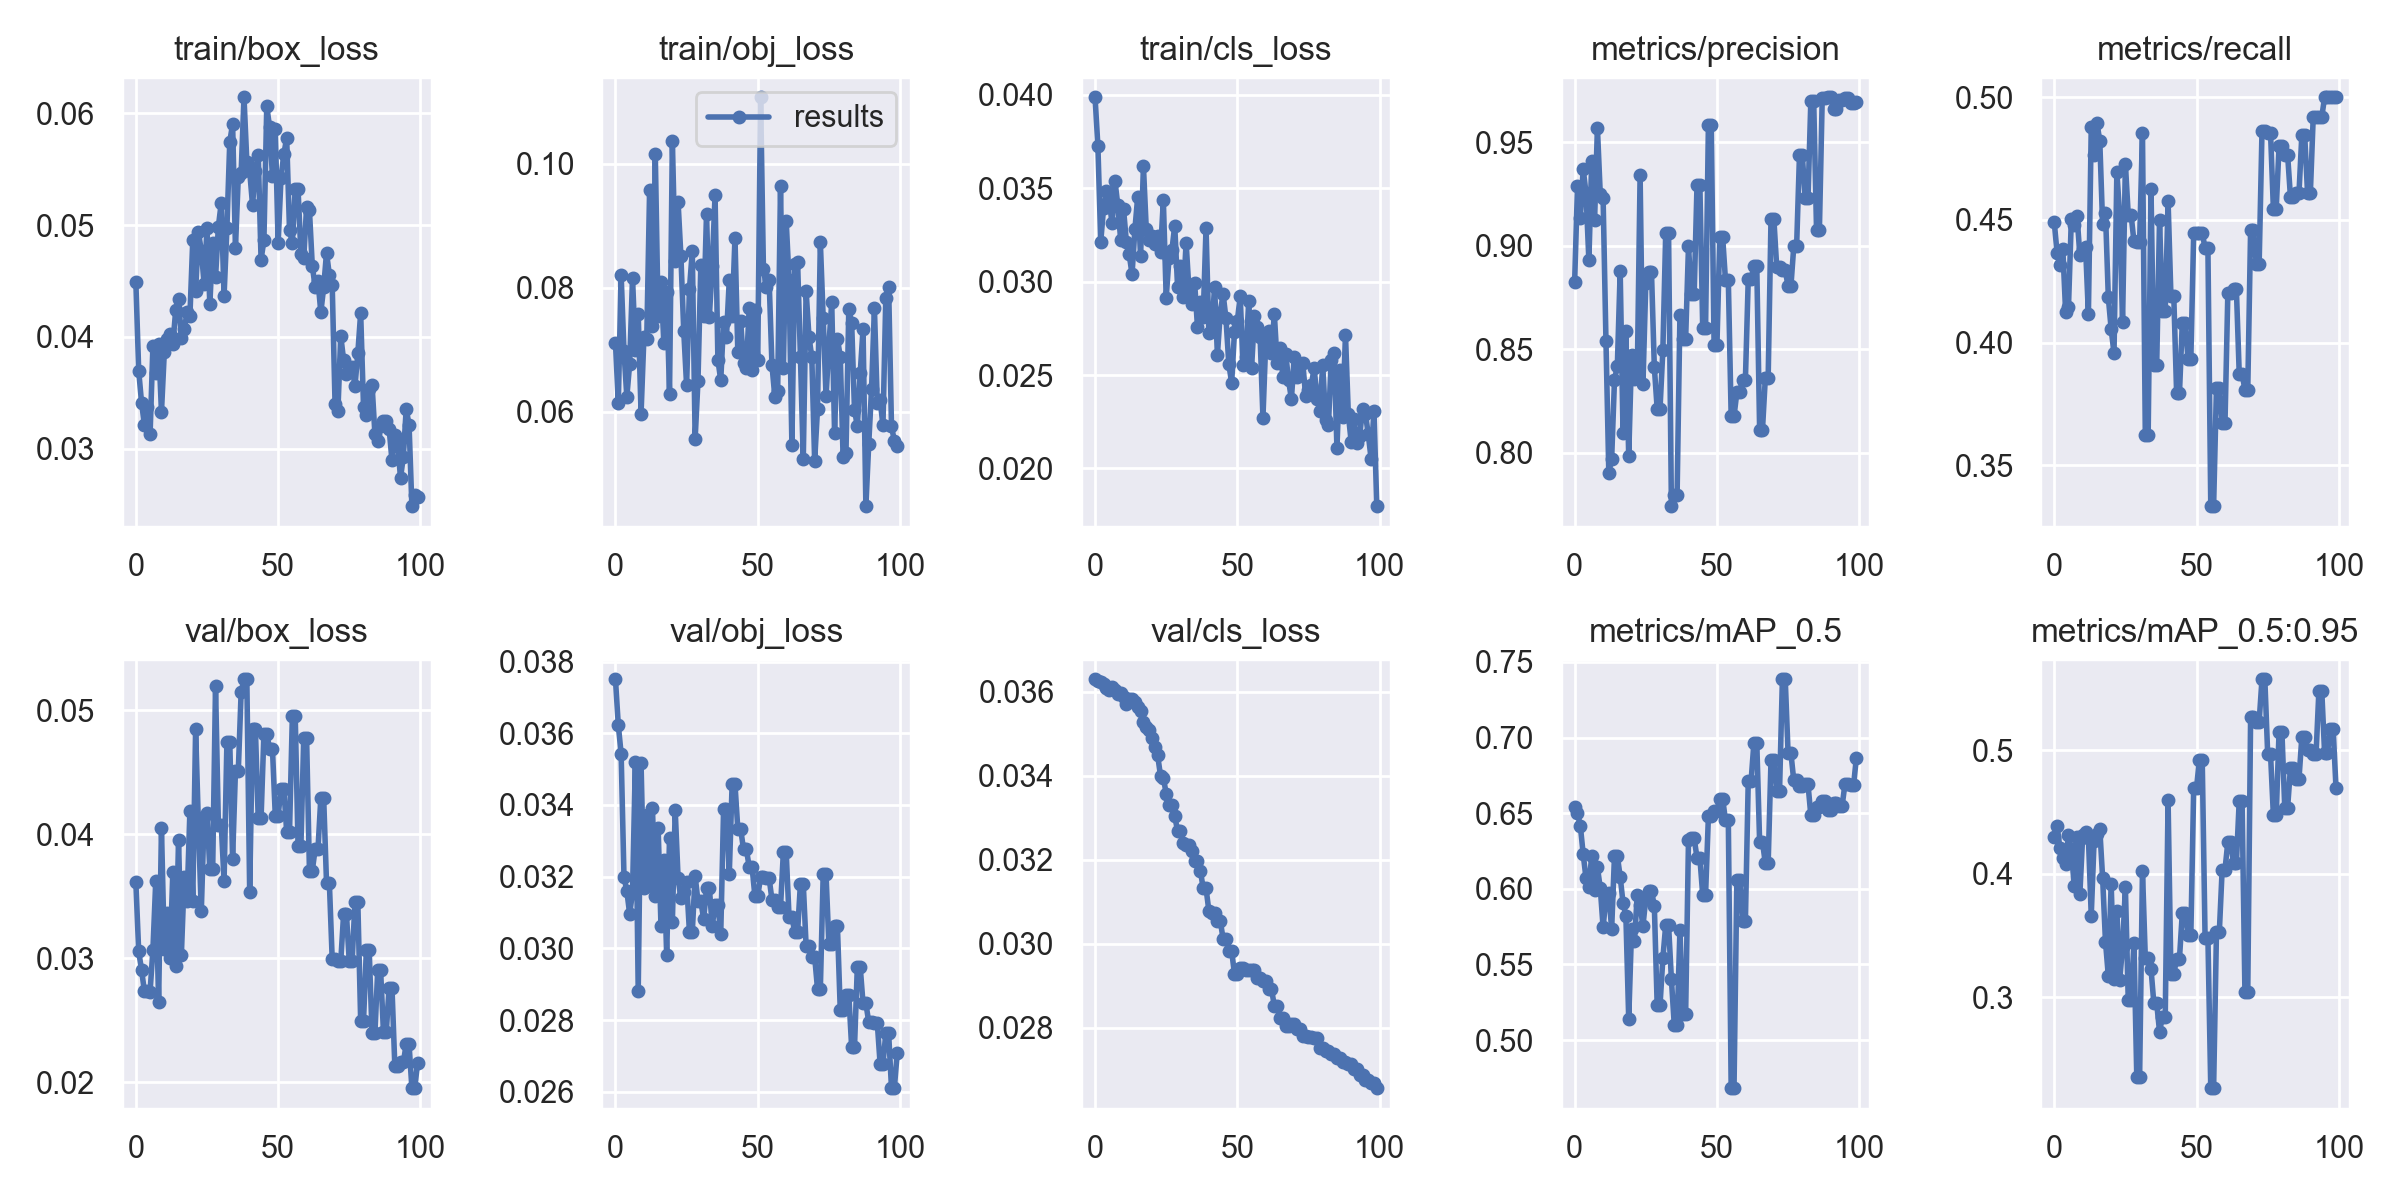

The table this chart was drawn from, first rows:
epoch, train/box_loss, train/obj_loss, train/cls_loss, metrics/precision, metrics/recall, metrics/mAP_0.5, metrics/mAP_0.5:0.95, val/box_loss, val/obj_loss, val/cls_loss, x/lr0, x/lr1, x/lr2, metrics/Bishop_mAP, metrics/King_mAP, metrics/Pawn_mAP, metrics/Rook_mAP, metrics/Knight_mAP, metrics/Queen_mAP, metrics/Bishop_mAP_50, metrics/King_mAP_50, metrics/Pawn_mAP_50, metrics/Rook_mAP_50
0, 0.04491, 0.07114, 0.03988, 0.8826, 0.4491, 0.6541, 0.43, 0.03611, 0.0375, 0.03629, 0.0991, 0.0001, 0.0001, 0.7149, 0.5484, 0.6319, 0.433, 0.2062, 0.04575, 0.995, 0.9376, 0.995, 0.5655
1, 0.03698, 0.06138, 0.03726, 0.9287, 0.4364, 0.65, 0.4387, 0.03054, 0.03623, 0.03625, 0.0973, 0.0002973, 0.0002973, 0.7153, 0.5393, 0.6655, 0.4333, 0.215, 0.06356, 0.995, 0.9275, 0.995, 0.5367
2, 0.03413, 0.08203, 0.03215, 0.9132, 0.4315, 0.6416, 0.4205, 0.02905, 0.03542, 0.03623, 0.09549, 0.000491, 0.000491, 0.67, 0.5009, 0.7157, 0.3629, 0.2067, 0.06696, 0.995, 0.9262, 0.995, 0.4729
3, 0.03217, 0.06971, 0.03395, 0.9369, 0.4383, 0.623, 0.4128, 0.02734, 0.032, 0.03618, 0.09368, 0.0006811, 0.0006811, 0.6885, 0.5074, 0.6954, 0.2862, 0.2385, 0.06054, 0.995, 0.9092, 0.995, 0.3651
4, 0.03371, 0.06238, 0.03487, 0.9253, 0.4124, 0.6069, 0.4082, 0.02734, 0.0316, 0.03609, 0.09187, 0.0008676, 0.0008676, 0.6587, 0.5829, 0.6547, 0.2227, 0.2558, 0.07413, 0.945, 0.9149, 0.995, 0.2915
5, 0.03129, 0.06774, 0.03427, 0.8928, 0.4145, 0.6014, 0.4316, 0.02731, 0.03096, 0.03604, 0.09005, 0.001051, 0.001051, 0.7332, 0.6166, 0.6946, 0.1378, 0.3401, 0.06751, 0.9117, 0.9626, 0.9946, 0.1771
6, 0.03923, 0.08161, 0.03313, 0.9409, 0.4503, 0.622, 0.4197, 0.03069, 0.03157, 0.03611, 0.08823, 0.00123, 0.00123, 0.7269, 0.6541, 0.6707, 0.1178, 0.2858, 0.06302, 0.995, 0.9733, 0.995, 0.1706
7, 0.03673, 0.06996, 0.03539, 0.9122, 0.448, 0.5992, 0.3903, 0.03624, 0.0352, 0.03603, 0.08641, 0.001406, 0.001406, 0.5989, 0.6395, 0.6736, 0.1098, 0.2828, 0.03719, 0.995, 0.9797, 0.9821, 0.1373
8, 0.03937, 0.07583, 0.03409, 0.9567, 0.4517, 0.6142, 0.4296, 0.02645, 0.02882, 0.03594, 0.08458, 0.001578, 0.001578, 0.7581, 0.6803, 0.6952, 0.1181, 0.2604, 0.06555, 0.995, 0.9854, 0.995, 0.168
9, 0.0333, 0.05967, 0.03225, 0.9248, 0.4356, 0.6006, 0.3835, 0.04047, 0.03516, 0.03596, 0.08275, 0.001746, 0.001746, 0.7106, 0.6431, 0.5571, 0.09555, 0.2487, 0.04591, 0.945, 0.9893, 0.995, 0.1462
10, 0.03862, 0.072, 0.0339, 0.9228, 0.4382, 0.5746, 0.4315, 0.03075, 0.03168, 0.03587, 0.08091, 0.001911, 0.001911, 0.6984, 0.6896, 0.7197, 0.1115, 0.3219, 0.04804, 0.8561, 0.9859, 0.9689, 0.1394
11, 0.03978, 0.07166, 0.03215, 0.8541, 0.439, 0.5943, 0.4341, 0.0336, 0.03372, 0.0357, 0.07907, 0.002072, 0.002072, 0.5839, 0.7186, 0.7057, 0.2984, 0.2504, 0.04757, 0.8075, 0.995, 0.9806, 0.3423
12, 0.04028, 0.09573, 0.03147, 0.7904, 0.4116, 0.597, 0.4293, 0.03002, 0.03176, 0.03583, 0.07723, 0.00223, 0.00223, 0.6186, 0.7399, 0.6776, 0.3238, 0.1688, 0.04739, 0.8283, 0.9733, 0.9898, 0.3433
13, 0.03933, 0.07388, 0.0304, 0.797, 0.4878, 0.5733, 0.3661, 0.03697, 0.03391, 0.03583, 0.07538, 0.002384, 0.002384, 0.429, 0.5237, 0.7346, 0.2866, 0.1987, 0.024, 0.72, 0.9733, 0.993, 0.3491
14, 0.04239, 0.1015, 0.0328, 0.8352, 0.4765, 0.6219, 0.4268, 0.02935, 0.03146, 0.03576, 0.07354, 0.002535, 0.002535, 0.6485, 0.6465, 0.6715, 0.356, 0.2022, 0.03605, 0.945, 0.9626, 0.9938, 0.4176
15, 0.04335, 0.07539, 0.03456, 0.8418, 0.4897, 0.6218, 0.4323, 0.03954, 0.03337, 0.03562, 0.07168, 0.002681, 0.002681, 0.6828, 0.715, 0.6768, 0.3633, 0.1256, 0.02991, 0.945, 0.9854, 0.9934, 0.3796
16, 0.03991, 0.08099, 0.03136, 0.8878, 0.4822, 0.608, 0.4366, 0.03029, 0.03063, 0.03554, 0.06982, 0.002825, 0.002825, 0.621, 0.6632, 0.6715, 0.3244, 0.2913, 0.04822, 0.8492, 0.9733, 0.995, 0.3783
17, 0.04067, 0.0711, 0.03619, 0.8095, 0.4482, 0.5907, 0.3965, 0.0365, 0.03247, 0.03527, 0.06796, 0.002965, 0.002965, 0.5132, 0.6766, 0.7235, 0.36, 0.08251, 0.02285, 0.7936, 0.9754, 0.9942, 0.3796
18, 0.04219, 0.07937, 0.0328, 0.8589, 0.453, 0.5824, 0.345, 0.03463, 0.02982, 0.03515, 0.0661, 0.003101, 0.003101, 0.6099, 0.4946, 0.5021, 0.1351, 0.2637, 0.06459, 0.87, 0.9676, 0.9897, 0.1811
19, 0.04189, 0.06291, 0.03222, 0.7982, 0.4184, 0.5138, 0.3172, 0.04189, 0.03307, 0.03509, 0.06423, 0.003233, 0.003233, 0.3913, 0.6897, 0.6204, 0.1139, 0.05982, 0.02836, 0.6143, 0.9654, 0.9549, 0.1371
20, 0.04865, 0.1037, 0.03246, 0.8474, 0.4055, 0.5732, 0.392, 0.03464, 0.03075, 0.03488, 0.06236, 0.003362, 0.003362, 0.6064, 0.6708, 0.5798, 0.1799, 0.2878, 0.02753, 0.8164, 0.9872, 0.9946, 0.2197
21, 0.04407, 0.08431, 0.03201, 0.8355, 0.3957, 0.5656, 0.3148, 0.04844, 0.03385, 0.03468, 0.06049, 0.003487, 0.003487, 0.4054, 0.6202, 0.6318, 0.1059, 0.1003, 0.02522, 0.8879, 0.9833, 0.995, 0.1422
22, 0.04933, 0.09391, 0.03246, 0.8371, 0.4697, 0.5957, 0.3699, 0.04067, 0.03198, 0.03448, 0.05861, 0.003609, 0.003609, 0.6422, 0.5509, 0.5161, 0.1901, 0.2248, 0.0954, 0.8879, 0.995, 0.9802, 0.2336
23, 0.04771, 0.0851, 0.03158, 0.934, 0.4514, 0.5891, 0.3142, 0.03377, 0.03139, 0.034, 0.05673, 0.003727, 0.003727, 0.4194, 0.4631, 0.6822, 0.09234, 0.2014, 0.027, 0.995, 0.995, 0.995, 0.1354
24, 0.04472, 0.07299, 0.03436, 0.833, 0.4084, 0.5755, 0.3405, 0.04136, 0.03158, 0.03395, 0.05484, 0.003842, 0.003842, 0.7036, 0.5826, 0.4964, 0.1064, 0.1255, 0.02854, 0.9117, 0.995, 0.9706, 0.1356
25, 0.0497, 0.06425, 0.02915, 0.8818, 0.4727, 0.5936, 0.3889, 0.04174, 0.03185, 0.03357, 0.05295, 0.003953, 0.003953, 0.6937, 0.72, 0.6846, 0.09797, 0.1061, 0.0309, 0.995, 0.995, 0.995, 0.1284
26, 0.0429, 0.07974, 0.03128, 0.8872, 0.4521, 0.5986, 0.2976, 0.03715, 0.03046, 0.03331, 0.05106, 0.00406, 0.00406, 0.5537, 0.4611, 0.4455, 0.1055, 0.1798, 0.0399, 0.995, 0.995, 0.9946, 0.1561
27, 0.04839, 0.08592, 0.03168, 0.8872, 0.4521, 0.5986, 0.2976, 0.03715, 0.03046, 0.03331, 0.04916, 0.004163, 0.004163, 0.5537, 0.4611, 0.4455, 0.1055, 0.1798, 0.0399, 0.995, 0.995, 0.9946, 0.1561
28, 0.04532, 0.05556, 0.033, 0.8413, 0.4413, 0.5887, 0.344, 0.05196, 0.03202, 0.03304, 0.04726, 0.004264, 0.004264, 0.6975, 0.5546, 0.5533, 0.09174, 0.1424, 0.0242, 0.945, 0.995, 0.995, 0.1259
29, 0.04986, 0.06495, 0.02972, 0.8212, 0.4411, 0.5231, 0.2355, 0.04077, 0.03131, 0.03268, 0.04536, 0.00436, 0.00436, 0.2383, 0.3523, 0.4534, 0.04381, 0.2623, 0.06259, 0.6212, 0.995, 0.9405, 0.1204
30, 0.05196, 0.08359, 0.03087, 0.8212, 0.4411, 0.5231, 0.2355, 0.04077, 0.03131, 0.03268, 0.04345, 0.004453, 0.004453, 0.2383, 0.3523, 0.4534, 0.04381, 0.2623, 0.06259, 0.6212, 0.995, 0.9405, 0.1204
31, 0.04368, 0.07536, 0.02917, 0.8496, 0.4855, 0.5542, 0.4026, 0.03623, 0.03082, 0.0324, 0.04154, 0.004542, 0.004542, 0.6045, 0.7253, 0.7096, 0.07971, 0.264, 0.0327, 0.7219, 0.9854, 0.995, 0.09886
32, 0.04975, 0.09194, 0.0321, 0.906, 0.3622, 0.5761, 0.3316, 0.04744, 0.03168, 0.03234, 0.03963, 0.004628, 0.004628, 0.3229, 0.6931, 0.6471, 0.2392, 0.05632, 0.03109, 0.995, 0.995, 0.995, 0.3262
33, 0.05743, 0.07531, 0.02955, 0.906, 0.3622, 0.5761, 0.3316, 0.04744, 0.03168, 0.03234, 0.03771, 0.00471, 0.00471, 0.3229, 0.6931, 0.6471, 0.2392, 0.05632, 0.03109, 0.995, 0.995, 0.995, 0.3262
34, 0.05904, 0.08343, 0.02882, 0.7742, 0.4625, 0.5402, 0.3229, 0.038, 0.03063, 0.03221, 0.03579, 0.004789, 0.004789, 0.5986, 0.5503, 0.5384, 0.09507, 0.1175, 0.03726, 0.8164, 0.9752, 0.9946, 0.1351
35, 0.04795, 0.09494, 0.02992, 0.7797, 0.3909, 0.5101, 0.2949, 0.04509, 0.03121, 0.03198, 0.03386, 0.004863, 0.004863, 0.3462, 0.4938, 0.7502, 0.1024, 0.04006, 0.03684, 0.8219, 0.9623, 0.9589, 0.1531
36, 0.05431, 0.06836, 0.02756, 0.7797, 0.3909, 0.5101, 0.2949, 0.04509, 0.03121, 0.03198, 0.03193, 0.004935, 0.004935, 0.3462, 0.4938, 0.7502, 0.1024, 0.04006, 0.03684, 0.8219, 0.9623, 0.9589, 0.1531
37, 0.05469, 0.06504, 0.02894, 0.8667, 0.4501, 0.5727, 0.2721, 0.05145, 0.03041, 0.03174, 0.03, 0.005003, 0.005003, 0.5408, 0.4256, 0.3856, 0.1278, 0.0999, 0.05263, 0.995, 0.9532, 0.9853, 0.1975
38, 0.06142, 0.07449, 0.02811, 0.8549, 0.4129, 0.5173, 0.2838, 0.05248, 0.03388, 0.03132, 0.02807, 0.005067, 0.005067, 0.5015, 0.5342, 0.4586, 0.1213, 0.0674, 0.01975, 0.8117, 0.9625, 0.9283, 0.1797
39, 0.05565, 0.07205, 0.03288, 0.8549, 0.4129, 0.5173, 0.2838, 0.05248, 0.03388, 0.03132, 0.02613, 0.005127, 0.005127, 0.5015, 0.5342, 0.4586, 0.1213, 0.0674, 0.01975, 0.8117, 0.9625, 0.9283, 0.1797
40, 0.05481, 0.08124, 0.02724, 0.8996, 0.4576, 0.632, 0.4597, 0.03533, 0.03207, 0.03078, 0.02418, 0.005184, 0.005184, 0.6403, 0.7587, 0.7632, 0.3449, 0.204, 0.04729, 0.995, 0.9911, 0.995, 0.4188
41, 0.05182, 0.07536, 0.02734, 0.8767, 0.419, 0.6333, 0.3186, 0.0485, 0.03459, 0.03073, 0.02224, 0.005237, 0.005237, 0.4502, 0.4367, 0.5614, 0.2915, 0.1409, 0.03108, 0.995, 0.9933, 0.995, 0.5199
42, 0.05485, 0.08808, 0.02973, 0.8767, 0.419, 0.6333, 0.3186, 0.0485, 0.03459, 0.03073, 0.02029, 0.005287, 0.005287, 0.4502, 0.4367, 0.5614, 0.2915, 0.1409, 0.03108, 0.995, 0.9933, 0.995, 0.5199
43, 0.0563, 0.06959, 0.02608, 0.9294, 0.3794, 0.6205, 0.3312, 0.04127, 0.03333, 0.03055, 0.01833, 0.005333, 0.005333, 0.572, 0.5088, 0.4859, 0.2436, 0.1201, 0.05704, 0.995, 0.9776, 0.995, 0.38
44, 0.04691, 0.07459, 0.02835, 0.9294, 0.3794, 0.6205, 0.3312, 0.04127, 0.03333, 0.03055, 0.01638, 0.005376, 0.005376, 0.572, 0.5088, 0.4859, 0.2436, 0.1201, 0.05704, 0.995, 0.9776, 0.995, 0.38
45, 0.04862, 0.0678, 0.02934, 0.8602, 0.4081, 0.596, 0.3684, 0.04807, 0.03277, 0.03011, 0.01441, 0.005415, 0.005415, 0.4418, 0.7365, 0.579, 0.2333, 0.1605, 0.05897, 0.995, 0.9676, 0.995, 0.3017
46, 0.06061, 0.06696, 0.02804, 0.8602, 0.4081, 0.596, 0.3684, 0.04807, 0.03277, 0.03011, 0.01245, 0.00545, 0.00545, 0.4418, 0.7365, 0.579, 0.2333, 0.1605, 0.05897, 0.995, 0.9676, 0.995, 0.3017
47, 0.05876, 0.07673, 0.0256, 0.9581, 0.3935, 0.6479, 0.3505, 0.04688, 0.03227, 0.02982, 0.01048, 0.005482, 0.005482, 0.6673, 0.4757, 0.4354, 0.3573, 0.0943, 0.07312, 0.995, 0.9776, 0.995, 0.5506
48, 0.05439, 0.06663, 0.02458, 0.9581, 0.3935, 0.6479, 0.3505, 0.04688, 0.03227, 0.02982, 0.00851, 0.00551, 0.00551, 0.6673, 0.4757, 0.4354, 0.3573, 0.0943, 0.07312, 0.995, 0.9776, 0.995, 0.5506
49, 0.05856, 0.07635, 0.02733, 0.8519, 0.4445, 0.6513, 0.4697, 0.04148, 0.03147, 0.02928, 0.006534, 0.005534, 0.005534, 0.5964, 0.8006, 0.7073, 0.4333, 0.1723, 0.1082, 0.995, 0.9815, 0.995, 0.5405
50, 0.0484, 0.06838, 0.0279, 0.8519, 0.4445, 0.6513, 0.4697, 0.04148, 0.03147, 0.02928, 0.0055, 0.0055, 0.0055, 0.5964, 0.8006, 0.7073, 0.4333, 0.1723, 0.1082, 0.995, 0.9815, 0.995, 0.5405
51, 0.05419, 0.1108, 0.02922, 0.9043, 0.4449, 0.6597, 0.4925, 0.04366, 0.03198, 0.02942, 0.0055, 0.0055, 0.0055, 0.7087, 0.7135, 0.7932, 0.5154, 0.1633, 0.06104, 0.995, 0.995, 0.995, 0.6443
52, 0.05634, 0.08296, 0.02553, 0.9043, 0.4449, 0.6597, 0.4925, 0.04366, 0.03198, 0.02942, 0.00541, 0.00541, 0.00541, 0.7087, 0.7135, 0.7932, 0.5154, 0.1633, 0.06104, 0.995, 0.995, 0.995, 0.6443
53, 0.05778, 0.08016, 0.02597, 0.8833, 0.4384, 0.6453, 0.348, 0.0402, 0.03196, 0.02937, 0.00532, 0.00532, 0.00532, 0.5904, 0.5554, 0.4218, 0.237, 0.1503, 0.133, 0.995, 0.995, 0.995, 0.3708
54, 0.04953, 0.08124, 0.02896, 0.8833, 0.4384, 0.6453, 0.348, 0.0402, 0.03196, 0.02937, 0.00523, 0.00523, 0.00523, 0.5904, 0.5554, 0.4218, 0.237, 0.1503, 0.133, 0.995, 0.995, 0.995, 0.3708
55, 0.0484, 0.06748, 0.02537, 0.8176, 0.3333, 0.4682, 0.2261, 0.04954, 0.03136, 0.02938, 0.00514, 0.00514, 0.00514, 0.3723, 0.2684, 0.4497, 0.04616, 0.1775, 0.04274, 0.8283, 0.7043, 0.7775, 0.1032
56, 0.05323, 0.06241, 0.02816, 0.8176, 0.3333, 0.4682, 0.2261, 0.04954, 0.03136, 0.02938, 0.00505, 0.00505, 0.00505, 0.3723, 0.2684, 0.4497, 0.04616, 0.1775, 0.04274, 0.8283, 0.7043, 0.7775, 0.1032
57, 0.05319, 0.06335, 0.02756, 0.8291, 0.3816, 0.606, 0.3525, 0.03905, 0.03114, 0.02918, 0.00496, 0.00496, 0.00496, 0.3668, 0.6111, 0.5528, 0.1862, 0.1321, 0.2659, 0.7172, 0.9933, 0.9885, 0.2826
58, 0.04745, 0.09644, 0.02705, 0.8291, 0.3816, 0.606, 0.3525, 0.03905, 0.03114, 0.02918, 0.00487, 0.00487, 0.00487, 0.3668, 0.6111, 0.5528, 0.1862, 0.1321, 0.2659, 0.7172, 0.9933, 0.9885, 0.2826
59, 0.04708, 0.06706, 0.02272, 0.8353, 0.3674, 0.579, 0.4033, 0.04774, 0.03268, 0.02912, 0.00478, 0.00478, 0.00478, 0.5961, 0.5205, 0.6522, 0.2041, 0.08556, 0.3614, 0.8879, 0.7277, 0.9338, 0.2355
... 40 more rows
